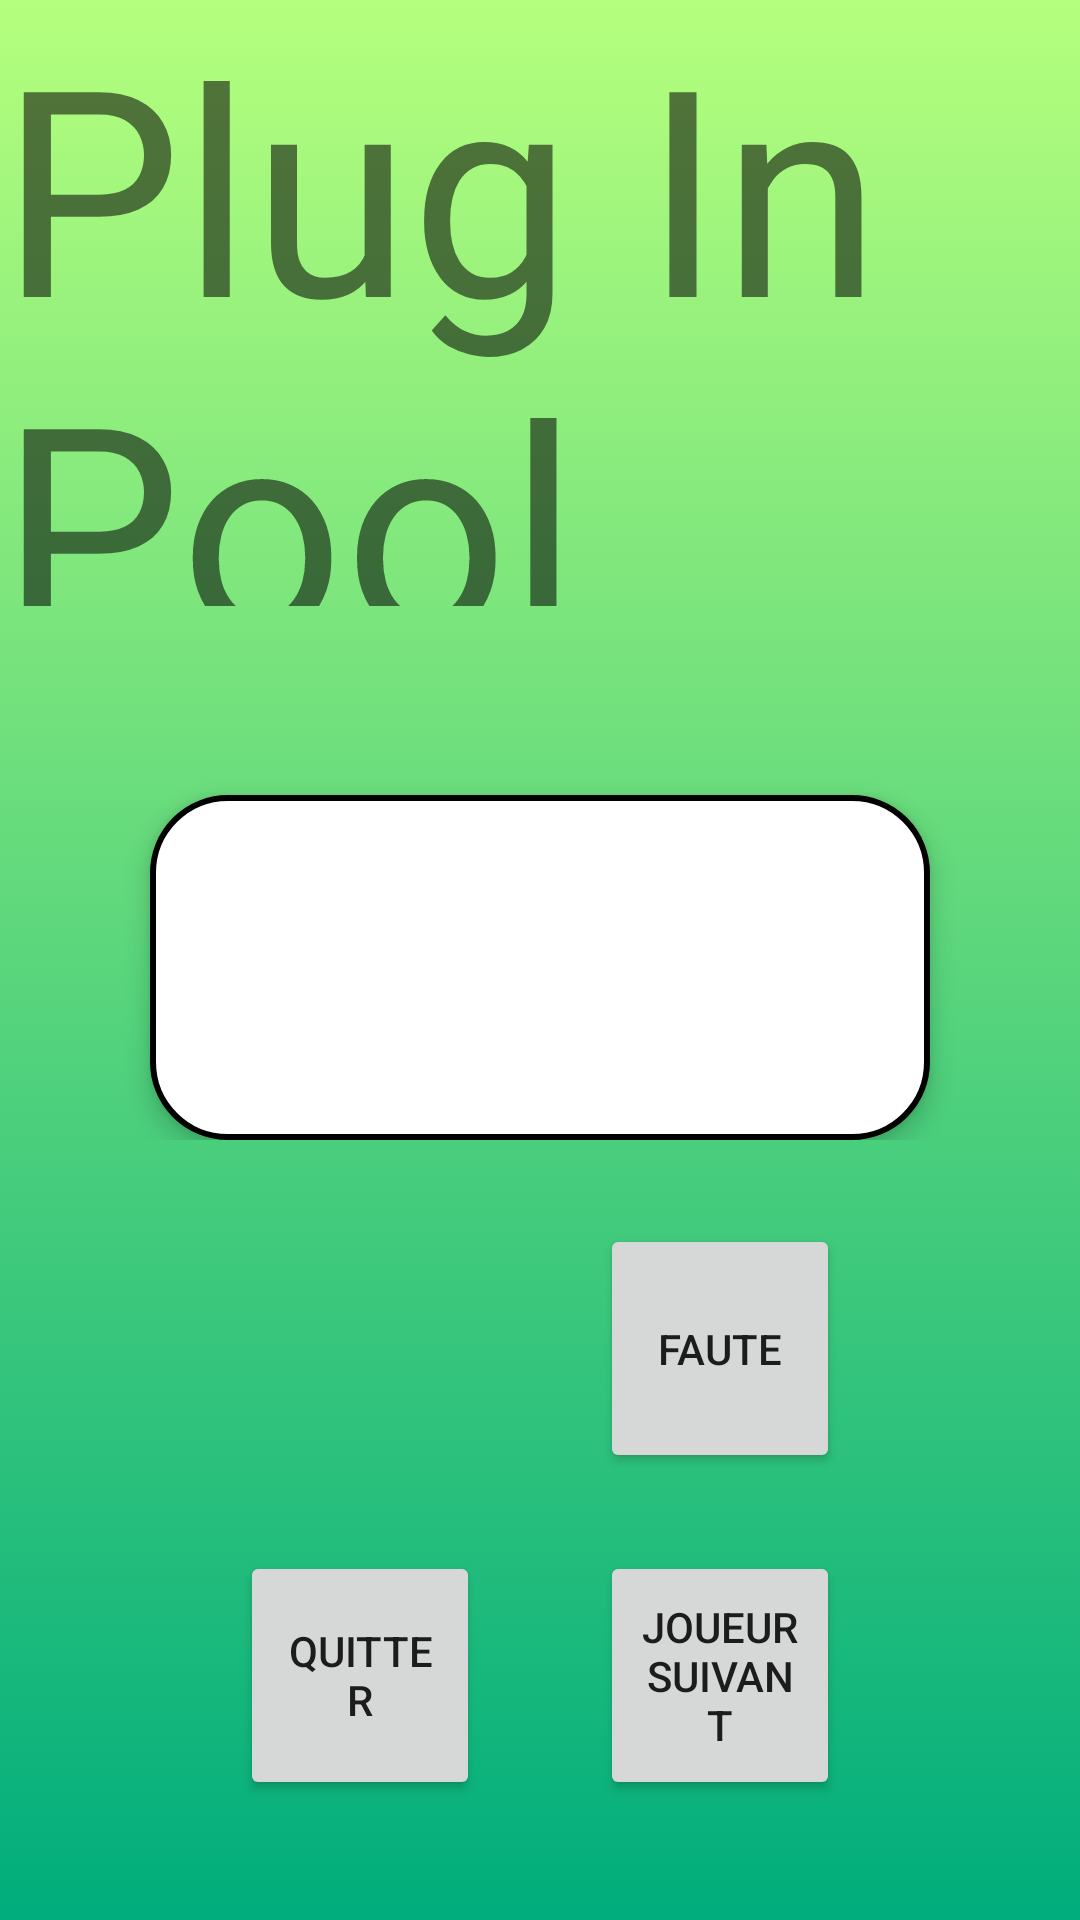

Android layout source for this screen:
<!-- AndroidManifest.xml: application theme Theme.PlugInPool -->
<!-- res/layout/activity_ihm_rencontre_en_cours.xml -->
<?xml version="1.0" encoding="utf-8"?>
<androidx.constraintlayout.widget.ConstraintLayout xmlns:android="http://schemas.android.com/apk/res/android"
    xmlns:app="http://schemas.android.com/apk/res-auto"
    xmlns:tools="http://schemas.android.com/tools"
    android:layout_width="match_parent"
    android:layout_height="match_parent"
    android:background="@drawable/degrade_fond_ecran"
    tools:context=".IHMRencontreEnCours">

    <androidx.constraintlayout.widget.ConstraintLayout
        android:id="@+id/layoutHautDePage"
        android:layout_width="0dp"
        android:layout_height="205dp"
        app:layout_constraintEnd_toEndOf="parent"
        app:layout_constraintStart_toStartOf="parent"
        app:layout_constraintTop_toTopOf="parent">

        <TextView
            android:id="@+id/textPlugInPool"
            android:layout_width="wrap_content"
            android:layout_height="wrap_content"
            android:layout_marginTop="90dp"
            android:layout_marginBottom="96dp"
            android:text="@string/app_name"
            android:textSize="96sp"
            app:layout_constraintBottom_toBottomOf="parent"
            app:layout_constraintEnd_toEndOf="parent"
            app:layout_constraintStart_toStartOf="parent"
            app:layout_constraintTop_toTopOf="parent" />
    </androidx.constraintlayout.widget.ConstraintLayout>

    <androidx.constraintlayout.widget.ConstraintLayout
        android:id="@+id/layoutCorpsDePage"
        android:layout_width="0dp"
        android:layout_height="0dp"
        app:layout_constraintBottom_toTopOf="@+id/layoutBasDePage"
        app:layout_constraintEnd_toEndOf="parent"
        app:layout_constraintStart_toStartOf="parent"
        app:layout_constraintTop_toBottomOf="@+id/layoutHautDePage">

        <androidx.constraintlayout.widget.ConstraintLayout
            android:id="@+id/layoutDeroulementPartie"
            android:layout_width="0dp"
            android:layout_height="0dp"
            android:layout_marginStart="50dp"
            android:layout_marginTop="60dp"
            android:layout_marginEnd="50dp"
            android:background="@drawable/bords_arrondis"
            android:elevation="5dp"
            app:layout_constraintBottom_toBottomOf="parent"
            app:layout_constraintEnd_toEndOf="parent"
            app:layout_constraintHorizontal_bias="0.0"
            app:layout_constraintStart_toStartOf="parent"
            app:layout_constraintTop_toTopOf="parent"
            app:layout_constraintVertical_bias="0.0">

            <TextView
                android:id="@+id/textJoueurs"
                android:layout_width="wrap_content"
                android:layout_height="wrap_content"
                android:layout_marginStart="40dp"
                android:layout_marginEnd="475dp"
                android:layout_marginTop="50dp"
                android:layout_marginBottom="25dp"
                android:text="@string/Joueurs"
                android:textSize="16sp"
                app:layout_constraintEnd_toEndOf="parent"
                app:layout_constraintHorizontal_bias="0.0"
                app:layout_constraintStart_toStartOf="parent"
                app:layout_constraintTop_toTopOf="parent"
                app:layout_constraintBottom_toTopOf="@+id/layoutJoueurs"/>

            <androidx.constraintlayout.widget.ConstraintLayout
                android:id="@+id/layoutJoueurs"
                android:layout_width="0dp"
                android:layout_height="0dp"
                android:layout_marginStart="50dp"
                android:layout_marginEnd="50dp"
                android:layout_marginBottom="25dp"
                android:background="@drawable/bords_arrondis"
                android:elevation="5dp"
                app:layout_constraintBottom_toTopOf="@+id/textScores"
                app:layout_constraintEnd_toEndOf="parent"
                app:layout_constraintHorizontal_bias="0.0"
                app:layout_constraintStart_toStartOf="parent"
                app:layout_constraintTop_toBottomOf="@+id/textJoueurs"
                app:layout_constraintVertical_bias="1.0" >

                <TextView
                    android:id="@+id/texteJoueur1"
                    android:layout_width="wrap_content"
                    android:layout_height="wrap_content"
                    android:layout_marginStart="50dp"
                    android:text="@string/joueur1"
                    app:layout_constraintBottom_toTopOf="@+id/texteJoueur2"
                    app:layout_constraintEnd_toEndOf="parent"
                    app:layout_constraintHorizontal_bias="0.0"
                    app:layout_constraintStart_toStartOf="parent"
                    app:layout_constraintTop_toTopOf="parent" />

                <TextView
                    android:id="@+id/texteJoueur2"
                    android:layout_width="wrap_content"
                    android:layout_height="wrap_content"
                    android:layout_marginStart="50dp"
                    android:text="@string/joueur2"
                    app:layout_constraintBottom_toBottomOf="parent"
                    app:layout_constraintEnd_toEndOf="parent"
                    app:layout_constraintHorizontal_bias="0.0"
                    app:layout_constraintStart_toStartOf="parent"
                    app:layout_constraintTop_toBottomOf="@id/texteJoueur1" />
            </androidx.constraintlayout.widget.ConstraintLayout>

            <TextView
                android:id="@+id/textScores"
                android:layout_width="wrap_content"
                android:layout_height="wrap_content"
                android:layout_marginStart="40dp"
                android:layout_marginEnd="466dp"
                android:text="@string/Scores"
                android:textSize="16sp"
                app:layout_constraintEnd_toEndOf="parent"
                app:layout_constraintHorizontal_bias="0.021"
                app:layout_constraintStart_toStartOf="parent"
                app:layout_constraintTop_toBottomOf="@id/layoutJoueurs"
                app:layout_constraintBottom_toTopOf="@id/layoutScores"
                tools:layout_editor_absoluteY="285dp" />

            <androidx.constraintlayout.widget.ConstraintLayout
                android:id="@+id/layoutScores"
                android:layout_width="0dp"
                android:layout_height="0dp"
                android:layout_marginStart="50dp"
                android:layout_marginEnd="50dp"
                android:layout_marginBottom="50dp"
                android:layout_marginTop="25dp"
                android:background="@drawable/bords_arrondis"
                android:elevation="5dp"
                app:layout_constraintBottom_toBottomOf="parent"
                app:layout_constraintEnd_toEndOf="parent"
                app:layout_constraintHorizontal_bias="0.0"
                app:layout_constraintStart_toStartOf="parent"
                app:layout_constraintTop_toBottomOf="@+id/textScores" />
        </androidx.constraintlayout.widget.ConstraintLayout>

    </androidx.constraintlayout.widget.ConstraintLayout>

    <androidx.constraintlayout.widget.ConstraintLayout
        android:id="@+id/layoutBasDePage"
        android:layout_width="0dp"
        android:layout_height="260dp"
        app:layout_constraintBottom_toBottomOf="parent"
        app:layout_constraintEnd_toEndOf="parent"
        app:layout_constraintStart_toStartOf="parent"
        app:layout_constraintTop_toBottomOf="@+id/layoutCorpsDePage">

        <Button
            android:id="@+id/boutonQuitterRencontre"
            android:layout_width="0dp"
            android:layout_height="83dp"
            android:layout_marginStart="80dp"
            android:layout_marginEnd="20dp"
            android:layout_marginBottom="40dp"
            android:text="@string/quitterRencontre"
            app:layout_constraintBottom_toBottomOf="parent"
            app:layout_constraintEnd_toStartOf="@+id/boutonJoueurSuivant"
            app:layout_constraintStart_toStartOf="parent"
            app:layout_constraintTop_toTopOf="parent"
            app:layout_constraintVertical_bias="1.0" />

        <Button
            android:id="@+id/boutonJoueurSuivant"
            android:layout_width="0dp"
            android:layout_height="83dp"
            android:layout_marginStart="20dp"
            android:layout_marginEnd="80dp"
            android:layout_marginBottom="40dp"
            android:text="@string/joueurSuivant"
            app:layout_constraintBottom_toBottomOf="parent"
            app:layout_constraintEnd_toEndOf="parent"
            app:layout_constraintStart_toEndOf="@+id/boutonQuitterRencontre"
            app:layout_constraintTop_toTopOf="parent"
            app:layout_constraintVertical_bias="1.0" />

        <Button
            android:id="@+id/boutonFaute"
            android:layout_width="0dp"
            android:layout_height="83dp"
            android:layout_marginEnd="80dp"
            android:layout_marginBottom="40dp"
            android:text="@string/faute"
            app:layout_constraintBottom_toBottomOf="parent"
            app:layout_constraintEnd_toEndOf="parent"
            app:layout_constraintStart_toStartOf="@+id/boutonJoueurSuivant"
            app:layout_constraintTop_toTopOf="parent"
            app:layout_constraintVertical_bias="0.204" />

    </androidx.constraintlayout.widget.ConstraintLayout>

</androidx.constraintlayout.widget.ConstraintLayout>
<!-- resources referenced by this layout -->
<resources>
  <!-- drawable bords_arrondis (drawable) -->
  <shape xmlns:android="http://schemas.android.com/apk/res/android"
      android:shape="rectangle">
      <solid android:color="@color/white" />
      <corners android:radius="25dp" />
      <stroke android:width="2dp"></stroke>
  </shape>
  <!-- drawable degrade_fond_ecran (drawable) -->
  <?xml version="1.0" encoding="utf-8"?>
  <selector xmlns:android="http://schemas.android.com/apk/res/android">
      <item>
          <shape>
              <gradient
                  android:startColor="#B5FF7D"
                  android:endColor="#00AD7C"
                  android:type="linear"
                  android:angle="270"/>
          </shape>
      </item>
  </selector>
  <string name="Joueurs"><u>Joueurs :</u></string>
  <string name="Scores"><u>Scores :</u></string>
  <string name="app_name">Plug In Pool</string>
  <string name="faute">Faute</string>
  <string name="joueur1">joueur1</string>
  <string name="joueur2">joueur2</string>
  <string name="joueurSuivant">Joueur suivant</string>
  <string name="quitterRencontre">Quitter</string>
  <style name="Theme.PlugInPool" parent="Theme.MaterialComponents.DayNight.DarkActionBar">
          
          <item name="colorPrimary">@color/white</item>
          <item name="colorPrimaryVariant">@color/purple_700</item>
          <item name="colorOnPrimary">@color/black</item>
          
          <item name="colorSecondary">@color/teal_200</item>
          <item name="colorSecondaryVariant">@color/teal_700</item>
          <item name="colorOnSecondary">@color/black</item>
          
          <item name="android:statusBarColor" tools:targetApi="l">?attr/colorPrimaryVariant</item>
          
      </style>
  <color name="white">#FFFFFFFF</color>
  <color name="purple_700">#FF3700B3</color>
  <color name="black">#FF000000</color>
  <color name="teal_200">#FF03DAC5</color>
  <color name="teal_700">#FF018786</color>
</resources>
